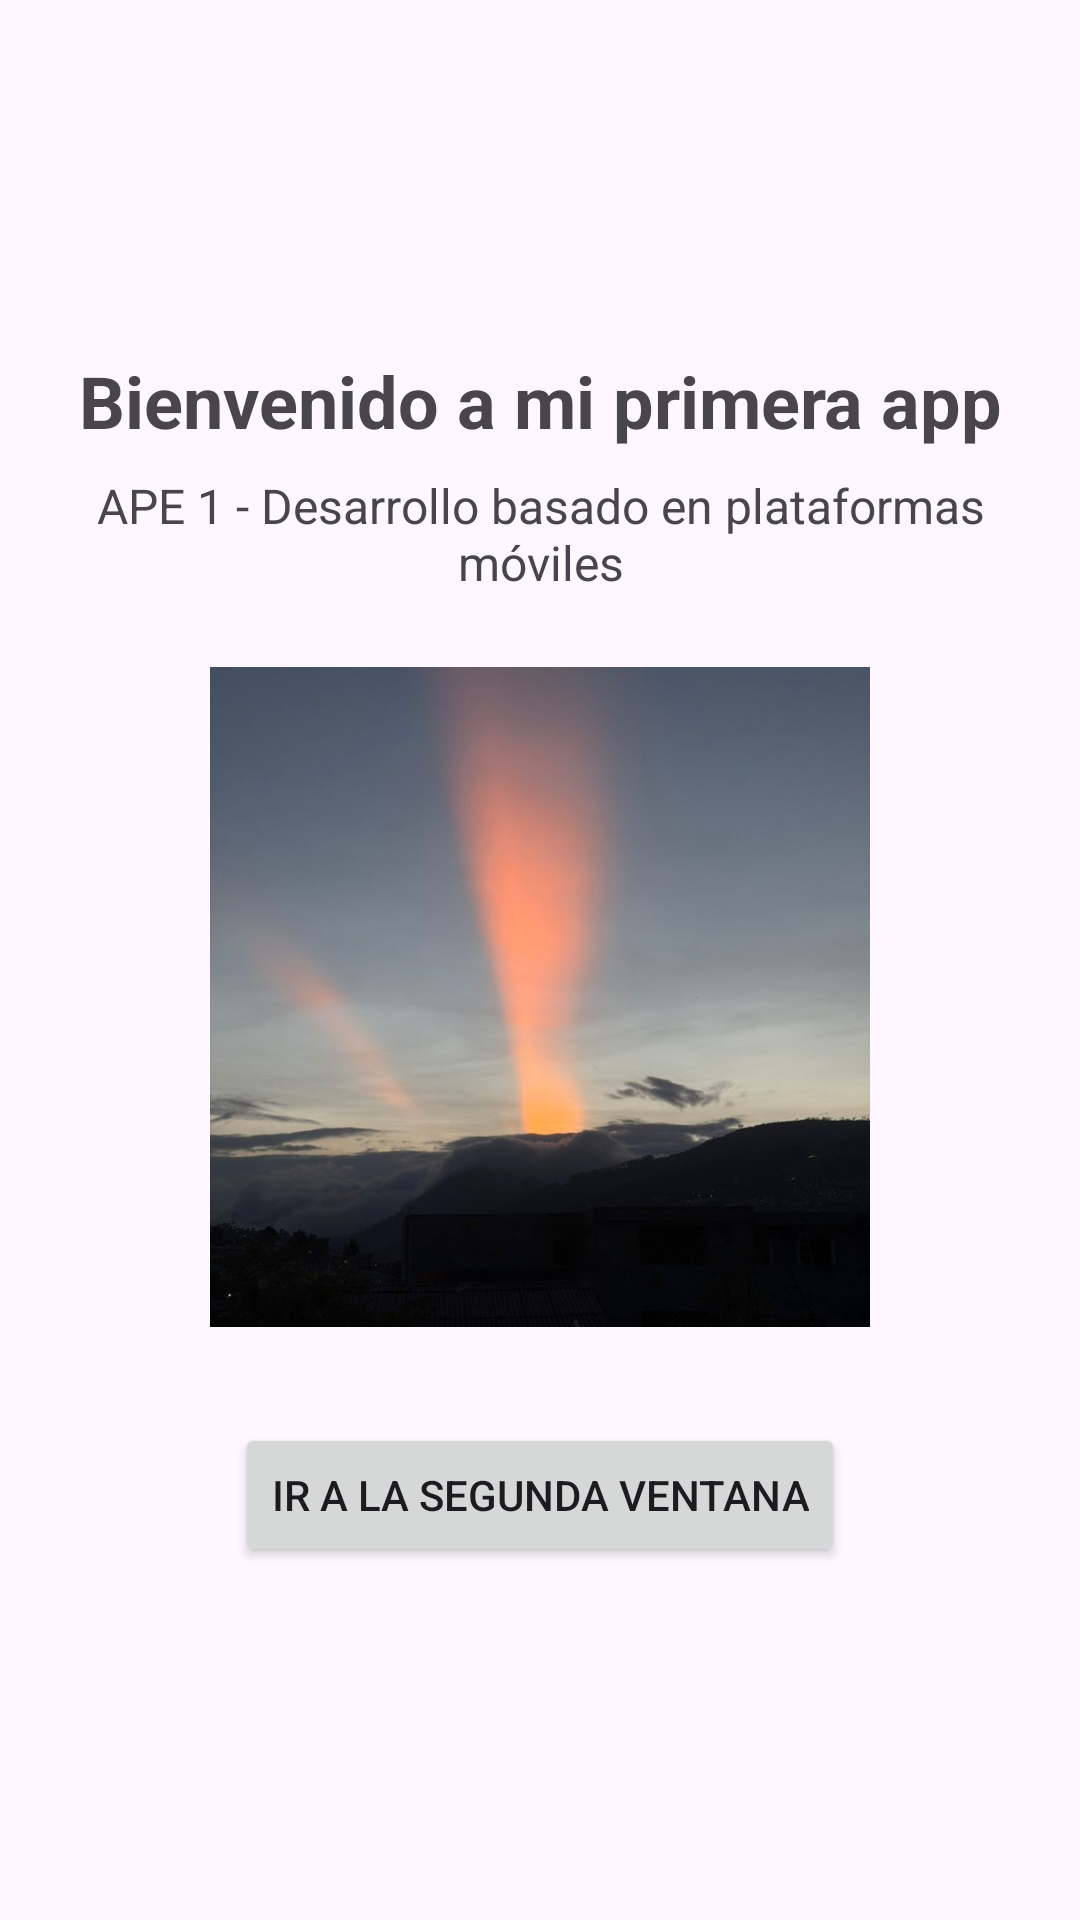

Reconstruct the res/layout file that produces this screen, plus the resources it refers to.
<!-- AndroidManifest.xml: application theme Theme.APE1 -->
<!-- res/layout/activity_main.xml -->
<?xml version="1.0" encoding="utf-8"?>
<LinearLayout xmlns:android="http://schemas.android.com/apk/res/android"
    xmlns:tools="http://schemas.android.com/tools"
    android:id="@+id/main"
    android:layout_width="match_parent"
    android:layout_height="match_parent"
    android:orientation="vertical"
    android:gravity="center"
    android:padding="24dp"
    tools:context=".MainActivity">


    <TextView
        android:id="@+id/txtTitulo"
        android:layout_width="wrap_content"
        android:layout_height="wrap_content"
        android:text="Bienvenido a mi primera app"
        android:textSize="24sp"
        android:textStyle="bold"
        android:gravity="center" />

    <TextView
        android:id="@+id/txtDescripcion"
        android:layout_width="wrap_content"
        android:layout_height="wrap_content"
        android:layout_marginTop="8dp"
        android:text="APE 1 - Desarrollo basado en plataformas móviles"
        android:textSize="16sp"
        android:gravity="center" />


    <ImageView
        android:id="@+id/imgPrincipal"
        android:layout_width="220dp"
        android:layout_height="220dp"
        android:layout_marginTop="24dp"
        android:contentDescription="Imagen principal de la app"
        android:scaleType="centerCrop"
        android:src="@drawable/imagen_principal" />


    <Button
        android:id="@+id/btnSiguiente"
        android:layout_width="wrap_content"
        android:layout_height="wrap_content"
        android:layout_marginTop="32dp"
        android:text="Ir a la segunda ventana" />

</LinearLayout>
<!-- resources referenced by this layout -->
<resources>
  <!-- drawable imagen_principal: jpeg bitmap (drawable, 32306 bytes) -->
  <style name="Theme.APE1" parent="Base.Theme.APE1" />
  <style name="Base.Theme.APE1" parent="Theme.Material3.DayNight.NoActionBar">
          
          
      </style>
</resources>
